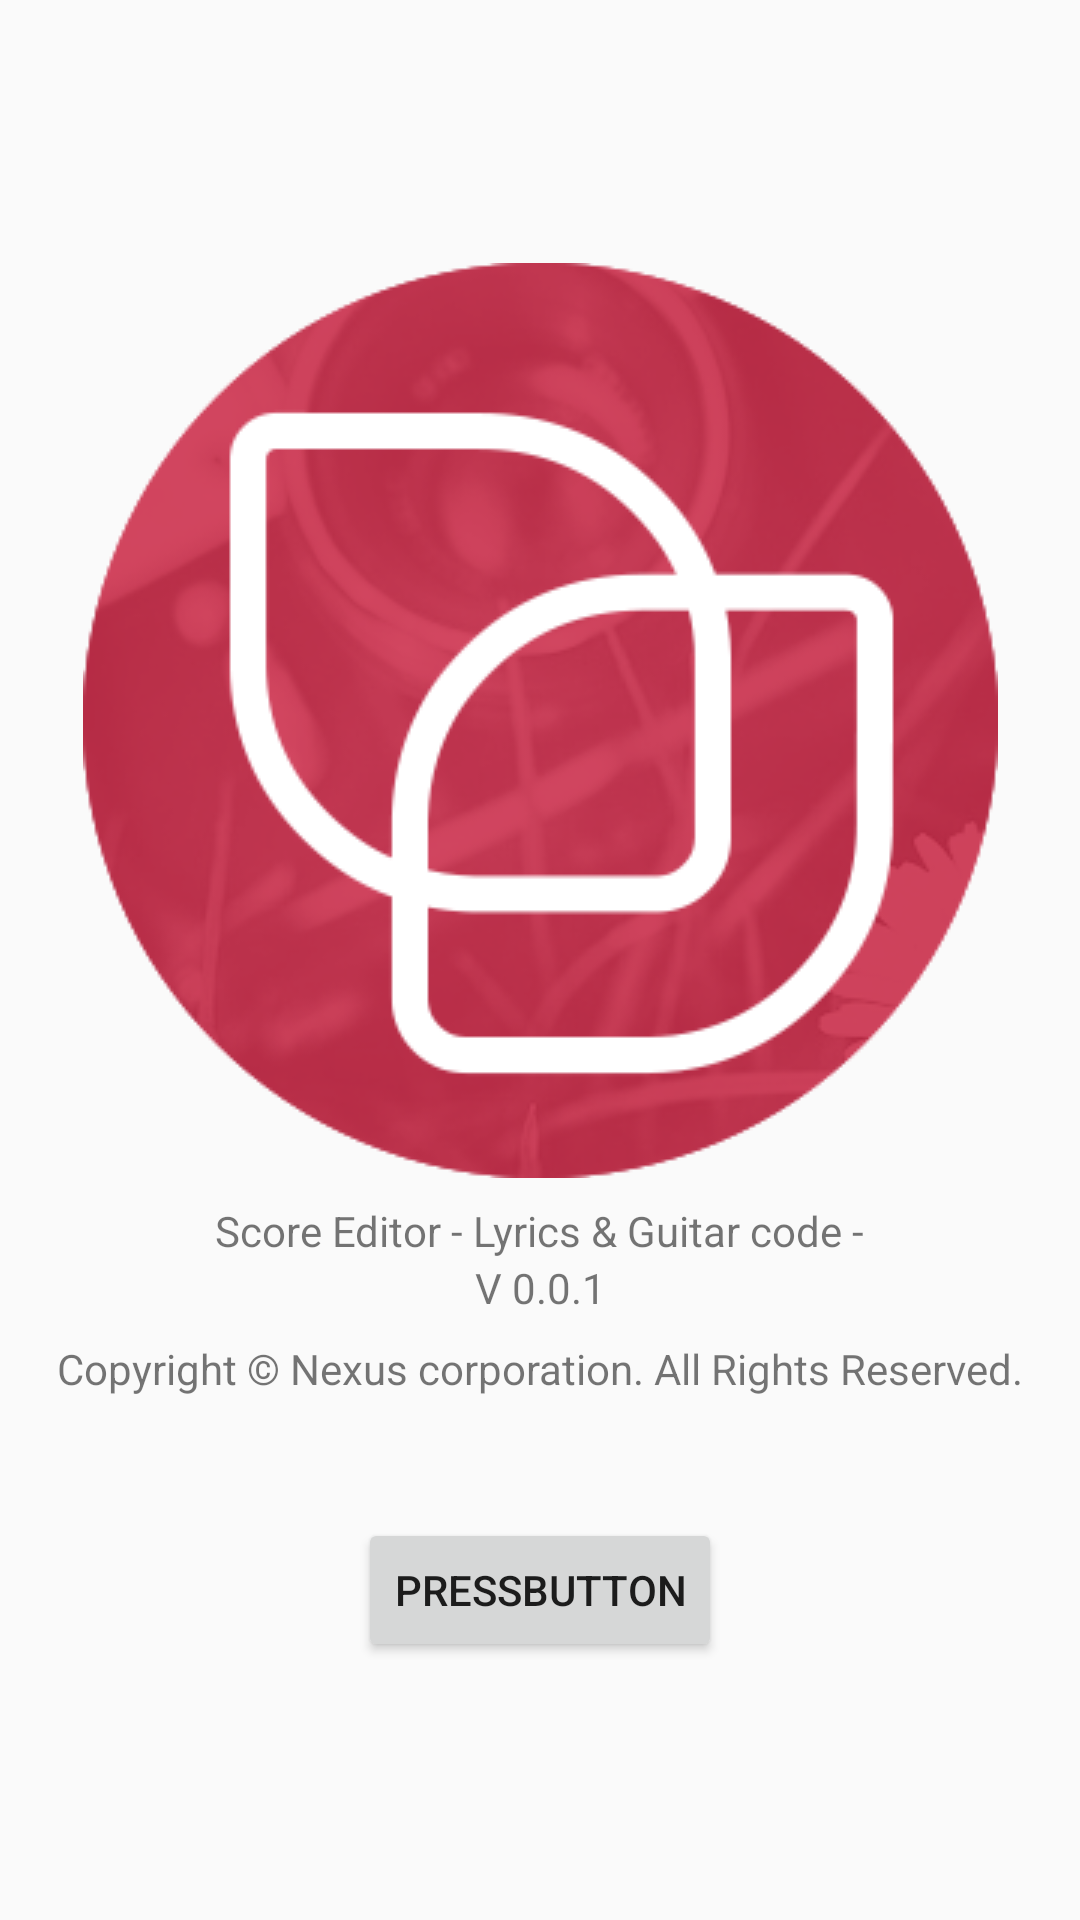

Android layout source for this screen:
<!-- AndroidManifest.xml: application theme AppTheme -->
<!-- res/layout/activity_splash.xml -->
<?xml version="1.0" encoding="utf-8"?>

<android.support.constraint.ConstraintLayout xmlns:android="http://schemas.android.com/apk/res/android"
    xmlns:app="http://schemas.android.com/apk/res-auto"
    xmlns:tools="http://schemas.android.com/tools"
    android:layout_width="match_parent"
    android:layout_height="match_parent"
    tools:context=".SplashActivity">

    <TextView
        android:id="@+id/textView5"
        android:layout_width="wrap_content"
        android:layout_height="wrap_content"
        android:layout_marginStart="8dp"
        android:layout_marginTop="8dp"
        android:layout_marginEnd="8dp"
        android:text="@string/app_name"
        app:layout_constraintEnd_toEndOf="parent"
        app:layout_constraintStart_toStartOf="parent"
        app:layout_constraintTop_toBottomOf="@+id/imageView" />

    <Button
        android:id="@+id/button2"
        android:layout_width="wrap_content"
        android:layout_height="wrap_content"
        android:layout_marginStart="8dp"
        android:layout_marginTop="8dp"
        android:layout_marginEnd="8dp"
        android:layout_marginBottom="8dp"
        android:onClick="onButtonClick"
        android:text="PressButton"
        app:layout_constraintBottom_toBottomOf="parent"
        app:layout_constraintEnd_toEndOf="parent"
        app:layout_constraintStart_toStartOf="parent"
        app:layout_constraintTop_toBottomOf="@+id/textView5" />

    <ImageView
        android:id="@+id/imageView"
        android:layout_width="wrap_content"
        android:layout_height="wrap_content"
        android:layout_marginStart="8dp"
        android:layout_marginTop="8dp"
        android:layout_marginEnd="8dp"
        android:layout_marginBottom="8dp"
        app:layout_constraintBottom_toBottomOf="parent"
        app:layout_constraintEnd_toEndOf="parent"
        app:layout_constraintStart_toStartOf="parent"
        app:layout_constraintTop_toTopOf="parent"
        app:layout_constraintVertical_bias="0.25"
        app:srcCompat="@drawable/icon" />

    <TextView
        android:id="@+id/textView6"
        android:layout_width="wrap_content"
        android:layout_height="wrap_content"
        android:layout_marginStart="8dp"
        android:layout_marginEnd="8dp"
        android:text="@string/app_version"
        app:layout_constraintEnd_toEndOf="parent"
        app:layout_constraintStart_toStartOf="parent"
        app:layout_constraintTop_toBottomOf="@+id/textView5" />

    <TextView
        android:id="@+id/textView7"
        android:layout_width="wrap_content"
        android:layout_height="0dp"
        android:layout_marginStart="8dp"
        android:layout_marginTop="8dp"
        android:layout_marginEnd="8dp"
        android:text="@string/copyright"
        app:layout_constraintEnd_toEndOf="parent"
        app:layout_constraintHorizontal_bias="0.5"
        app:layout_constraintStart_toStartOf="parent"
        app:layout_constraintTop_toBottomOf="@+id/textView6" />

</android.support.constraint.ConstraintLayout>
<!-- resources referenced by this layout -->
<resources>
  <!-- drawable icon: png bitmap (drawable, 79931 bytes) -->
  <string name="app_name">Score Editor - Lyrics &amp; Guitar code -</string>
  <string name="app_version">V 0.0.1</string>
  <string name="copyright">Copyright © Nexus corporation. All Rights Reserved.</string>
  <style name="AppTheme" parent="Theme.AppCompat.Light.NoActionBar" />
</resources>
